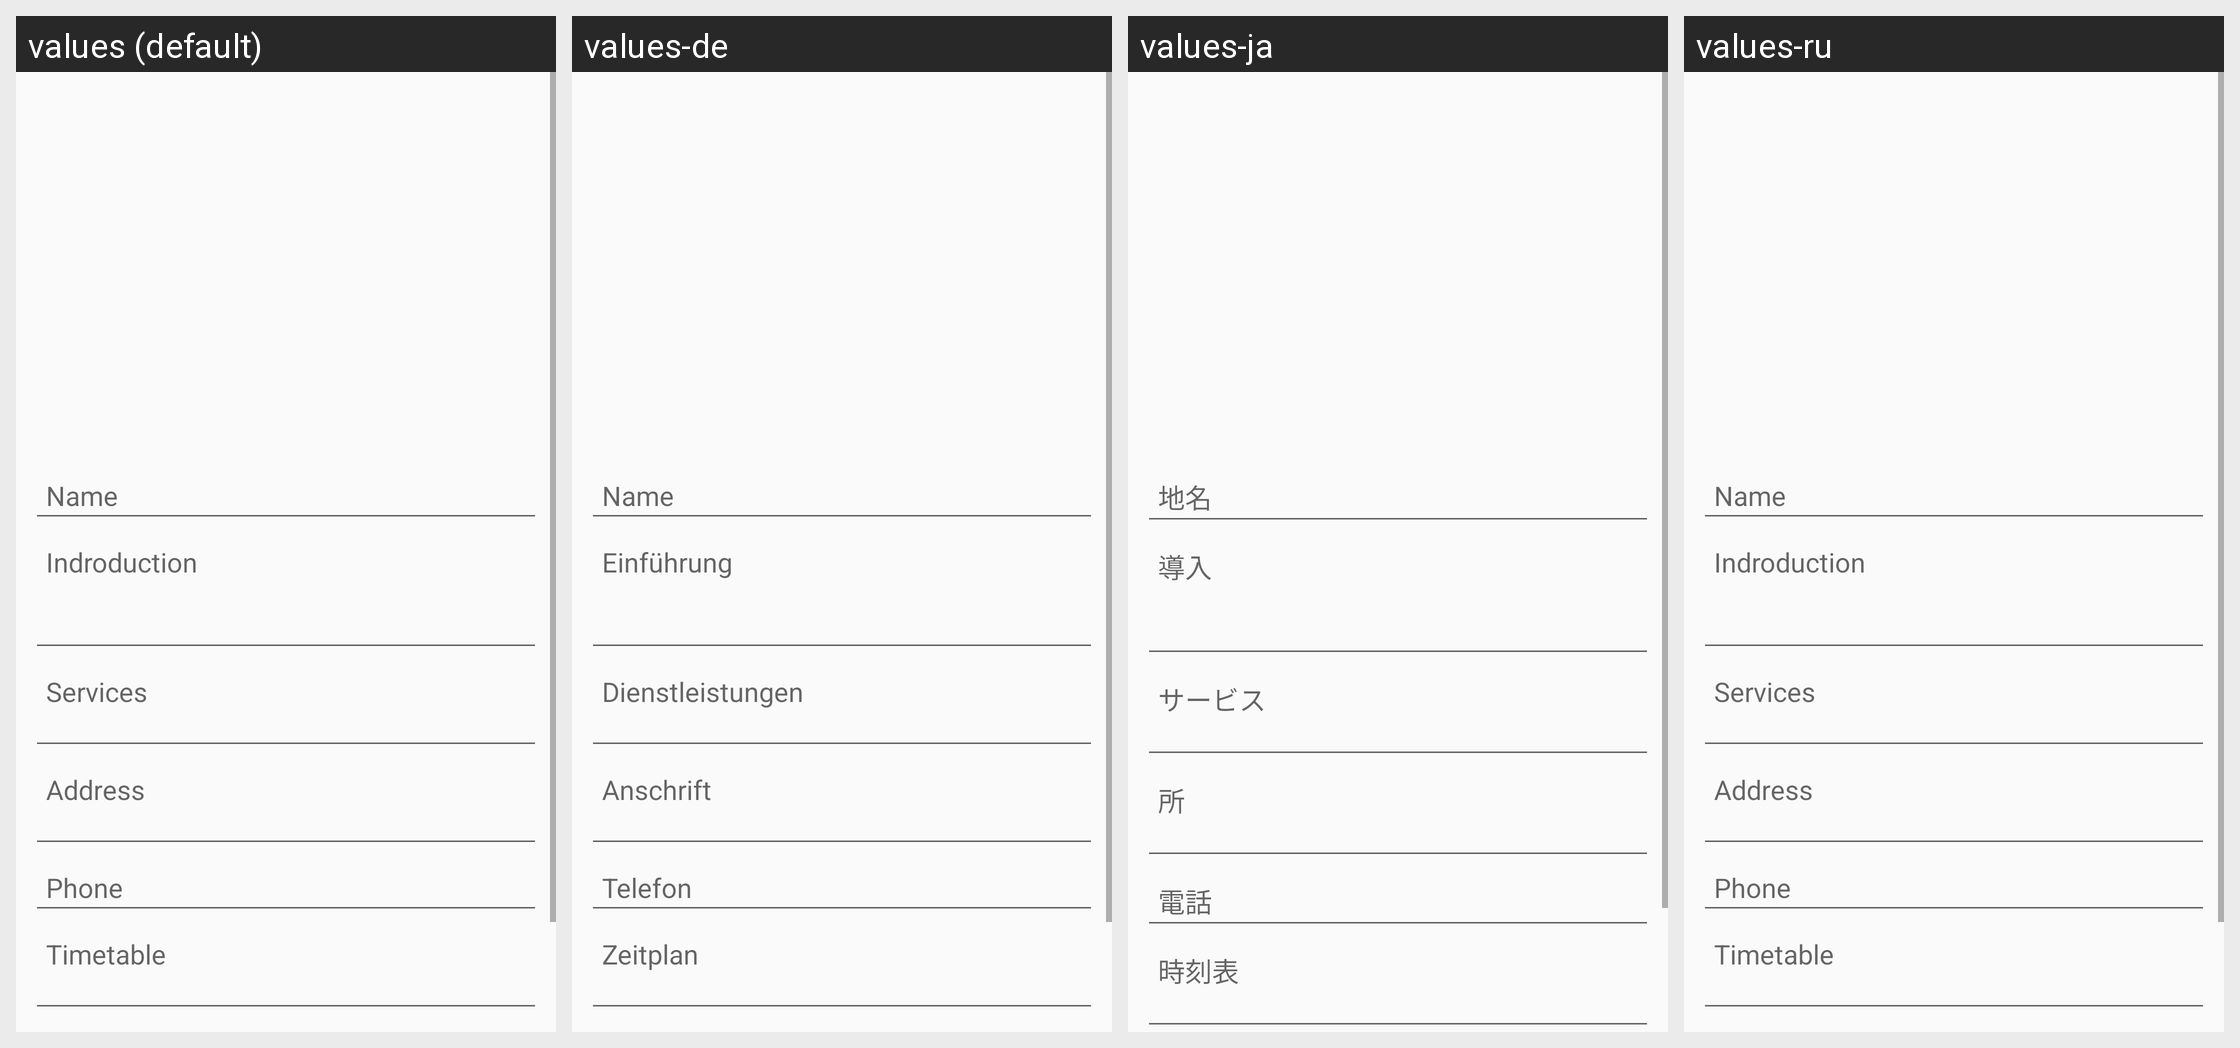

The same Android screen rendered under several of its app's locales, left to right. List the strings drawn on it with the default value and each locale's translation.
Android screen res/layout/add_place.xml rendered under 4 locales, left to right: values (default), values-de, values-ja, values-ru. Device: Nexus 5 (rendered at 1080×1920; each locale shown at half size, 540×960, under a caption strip naming it); theme AppTheme.
Other locales in the repository, not shown: values-en, values-ko, values-mn.
Strings drawn on this screen, with the default value and each locale's value (text and hints the layout hard-codes, and strings that could not be matched under every locale, appear in the picture but are not listed):

name
  values: Name
  values-de: Name
  values-ja: 地名
  values-ru: Name  [not translated; the default value is used]

desc
  values: Indroduction
  values-de: Einführung
  values-ja: 導入
  values-ru: Indroduction  [not translated; the default value is used]

service
  values: Services
  values-de: Dienstleistungen
  values-ja: サービス
  values-ru: Services  [not translated; the default value is used]

address
  values: Address
  values-de: Anschrift
  values-ja: 所
  values-ru: Address  [not translated; the default value is used]

phone
  values: Phone
  values-de: Telefon
  values-ja: 電話
  values-ru: Phone  [not translated; the default value is used]

timetable
  values: Timetable
  values-de: Zeitplan
  values-ja: 時刻表
  values-ru: Timetable  [not translated; the default value is used]
